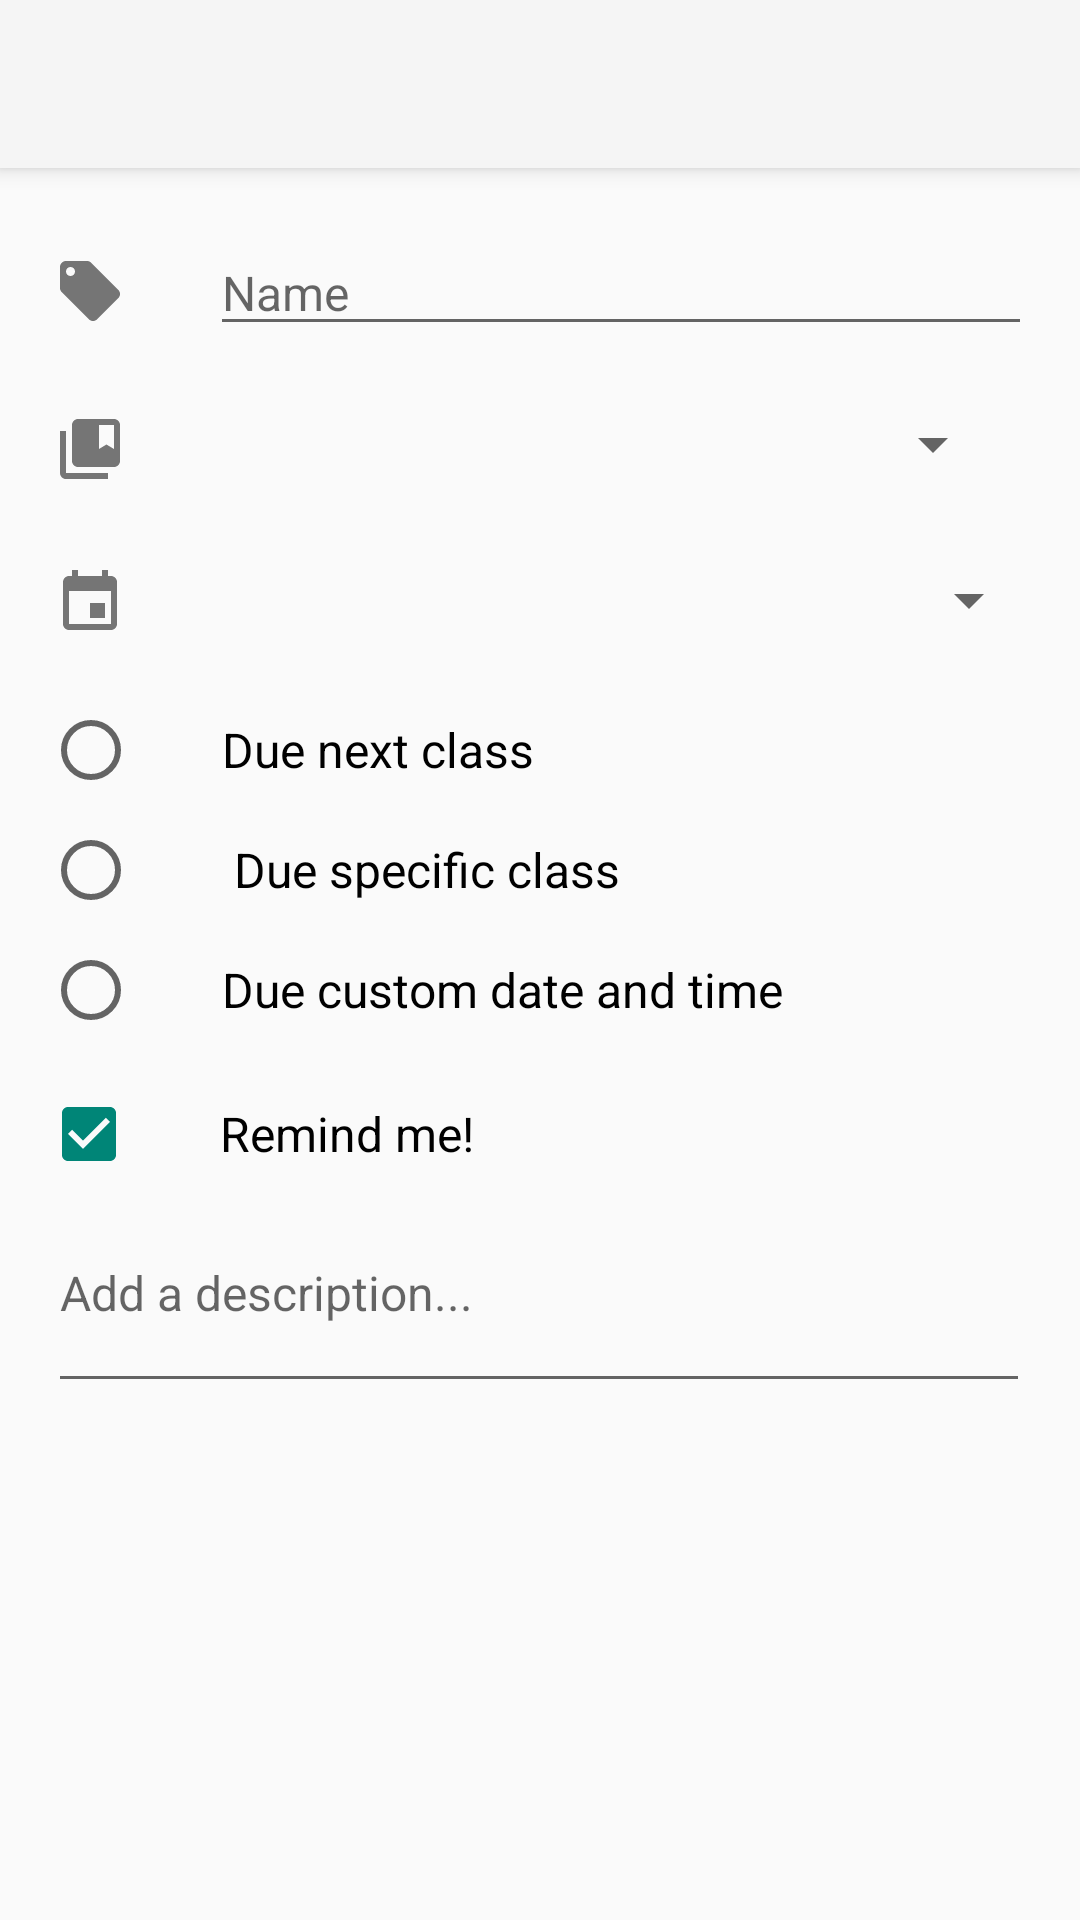

Produce the Android XML layout that renders to this screen, including the resource entries it uses.
<!-- AndroidManifest.xml: application theme chalkboard_theme -->
<!-- res/layout/activity_add_event.xml -->
<?xml version="1.0" encoding="utf-8"?>
<LinearLayout

    xmlns:android="http://schemas.android.com/apk/res/android"
    android:layout_width="match_parent"
    android:layout_height="match_parent"
    android:orientation="vertical">

    <include

        android:id="@+id/activity_add_event_toolbar"
        layout="@layout/view_toolbar_padded" />

    <ScrollView

        android:layout_width="match_parent"
        android:layout_height="0dp"
        android:layout_weight="1"
        android:fillViewport="true"
        android:scrollbars="none">

        <RelativeLayout

            android:layout_width="match_parent"
            android:layout_height="wrap_content">

            <RelativeLayout

                android:id="@+id/activity_add_event_name_relative_layout"
                android:layout_width="match_parent"
                android:layout_height="48dp"
                android:layout_marginTop="16dp"
                android:paddingBottom="4dp"
                android:paddingLeft="16dp"
                android:paddingRight="16dp"
                android:paddingTop="4dp">

                <ImageView

                    android:id="@+id/activity_add_event_name_icon_image_view"
                    android:layout_width="24dp"
                    android:layout_height="24dp"
                    android:layout_centerVertical="true"
                    android:layout_marginLeft="2dp"
                    android:src="@drawable/name"
                    android:tint="#757575"
                    android:translationY="1dp" />

                <EditText

                    android:id="@+id/activity_add_event_name_edit_text"
                    android:layout_width="match_parent"
                    android:layout_height="wrap_content"
                    android:layout_centerVertical="true"
                    android:layout_marginLeft="28dp"
                    android:layout_toRightOf="@id/activity_add_event_name_icon_image_view"
                    android:hint="Name"
                    android:inputType="textCapWords"
                    android:maxLines="1"
                    android:textSize="16sp" />

            </RelativeLayout>

            <RelativeLayout

                android:id="@+id/activity_add_event_class_relative_layout"
                android:layout_width="match_parent"
                android:layout_height="48dp"
                android:layout_below="@id/activity_add_event_name_relative_layout"
                android:layout_marginTop="4dp"
                android:paddingBottom="4dp"
                android:paddingLeft="16dp"
                android:paddingRight="25dp"
                android:paddingTop="4dp">

                <ImageView

                    android:id="@+id/activity_add_event_class_icon_image_view"
                    android:layout_width="24dp"
                    android:layout_height="24dp"
                    android:layout_centerVertical="true"
                    android:layout_marginLeft="2dp"
                    android:src="@drawable/classes"
                    android:tint="#757575"
                    android:translationY="1.75dp" />

                <Spinner

                    android:id="@+id/activity_add_event_class_spinner"
                    android:layout_width="match_parent"
                    android:layout_height="wrap_content"
                    android:layout_centerVertical="true"
                    android:layout_marginLeft="31.75dp"
                    android:layout_toRightOf="@id/activity_add_event_class_icon_image_view"
                    android:prompt="@string/spinner_prompt_class"
                    android:scrollbars="none" />

            </RelativeLayout>

            <RelativeLayout

                android:id="@+id/activity_add_event_type_relative_layout"
                android:layout_width="match_parent"
                android:layout_height="48dp"
                android:layout_below="@id/activity_add_event_class_relative_layout"
                android:layout_marginTop="4dp"
                android:paddingBottom="4dp"
                android:paddingLeft="16dp"
                android:paddingRight="13dp"
                android:paddingTop="4dp">

                <ImageView

                    android:id="@+id/activity_add_event_type_icon_image_view"
                    android:layout_width="24dp"
                    android:layout_height="24dp"
                    android:layout_centerVertical="true"
                    android:layout_marginLeft="2dp"
                    android:src="@drawable/event"
                    android:tint="#757575"
                    android:translationY="1dp" />

                <Spinner

                    android:id="@+id/activity_add_event_type_spinner"
                    android:layout_width="match_parent"
                    android:layout_height="wrap_content"
                    android:layout_centerVertical="true"
                    android:layout_marginLeft="31.75dp"
                    android:layout_toRightOf="@id/activity_add_event_type_icon_image_view"
                    android:prompt="@string/spinner_prompt_type"
                    android:scrollbars="none" />

            </RelativeLayout>

            <RelativeLayout

                android:id="@+id/activity_add_event_time_radio_group_relative_layout"
                android:layout_width="match_parent"
                android:layout_height="wrap_content"
                android:layout_below="@id/activity_add_event_type_relative_layout"
                android:layout_marginLeft="0.5dp"
                android:paddingBottom="4dp"
                android:paddingLeft="13.5dp"
                android:paddingRight="16dp"
                android:paddingTop="10dp">

                <RadioGroup

                    android:id="@+id/activity_add_event_time_radio_group"
                    android:layout_width="fill_parent"
                    android:layout_height="wrap_content"
                    android:orientation="vertical">

                    <RadioButton

                        android:id="@+id/activity_add_event_next_radio_button"
                        android:layout_width="wrap_content"
                        android:layout_height="wrap_content"
                        android:layout_marginBottom="8dp"
                        android:onClick="onRadioButtonClicked"
                        android:paddingLeft="27.75dp"
                        android:text="Due next class"
                        android:textSize="16sp" />

                    <RadioButton

                        android:id="@+id/activity_add_event_specific_radio_button"
                        android:layout_width="wrap_content"
                        android:layout_height="wrap_content"
                        android:layout_marginBottom="8dp"
                        android:onClick="onRadioButtonClicked"
                        android:paddingLeft="27.75dp"
                        android:text=" Due specific class"
                        android:textSize="16sp" />

                    <RadioButton

                        android:id="@+id/activity_add_event_custom_radio_button"
                        android:layout_width="wrap_content"
                        android:layout_height="wrap_content"
                        android:onClick="onRadioButtonClicked"
                        android:paddingLeft="27.75dp"
                        android:text="Due custom date and time"
                        android:textSize="16sp" />

                </RadioGroup>

            </RelativeLayout>

            <CheckBox

                android:id="@+id/activity_add_event_remind_me_check_box"
                android:layout_width="match_parent"
                android:layout_height="wrap_content"
                android:layout_below="@id/activity_add_event_time_radio_group_relative_layout"
                android:layout_marginLeft="13.75dp"
                android:layout_marginRight="16dp"
                android:layout_marginTop="12dp"
                android:checked="true"
                android:paddingLeft="27.75dp"
                android:text="Remind me!"
                android:textSize="16sp" />

            <EditText

                android:id="@+id/activity_add_event_description_edit_text"
                android:layout_width="fill_parent"
                android:layout_height="wrap_content"
                android:layout_below="@id/activity_add_event_remind_me_check_box"
                android:layout_marginLeft="16dp"
                android:layout_marginRight="16.75dp"
                android:layout_marginTop="16dp"
                android:gravity="top|left"
                android:hint="Add a description..."
                android:inputType="textMultiLine|textCapSentences"
                android:lines="4"
                android:maxLines="4"
                android:minLines="2"
                android:scrollbars="none"
                android:textSize="16sp" />

        </RelativeLayout>

    </ScrollView>

</LinearLayout>
<!-- res/layout/view_toolbar_padded.xml (included above) -->
<?xml version="1.0" encoding="utf-8"?>
<android.support.v7.widget.Toolbar

    xmlns:android="http://schemas.android.com/apk/res/android"
    xmlns:app="http://schemas.android.com/apk/res-auto"
    android:layout_width="match_parent"
    android:layout_height="wrap_content"
    android:background="?attr/colorPrimary"
    android:elevation="4dp"
    android:minHeight="?attr/actionBarSize"
    android:paddingRight="6dp"
    app:popupTheme="@style/ThemeOverlay.AppCompat.Light"
    app:theme="@style/ThemeOverlay.AppCompat.Dark.ActionBar">

</android.support.v7.widget.Toolbar>
<!-- resources referenced by this layout -->
<resources>
  <!-- drawable classes (drawable) -->
  <vector xmlns:android="http://schemas.android.com/apk/res/android"
      android:width="24dp"
      android:height="24dp"
      android:viewportHeight="24.0"
      android:viewportWidth="24.0">
      <path
          android:fillColor="#000000"
          android:pathData="M4,6H2v14c0,1.1 0.9,2 2,2h14v-2H4V6z" />
      <path
          android:fillColor="#000000"
          android:pathData="M20,2L8,2c-1.1,0 -2,0.9 -2,2v12c0,1.1 0.9,2 2,2h12c1.1,0 2,-0.9 2,-2L22,4c0,-1.1 -0.9,-2 -2,-2zM20,12l-2.5,-1.5L15,12L15,4h5v8z" />
  </vector>
  <!-- drawable event (drawable) -->
  <vector
  
      xmlns:android="http://schemas.android.com/apk/res/android"
      android:width="24dp"
      android:height="24dp"
      android:viewportHeight="24.0"
      android:viewportWidth="24.0">
  
      <path
  
          android:fillColor="#FF000000"
          android:pathData="M17,12h-5v5h5v-5zM16,1v2L8,3L8,1L6,1v2L5,3c-1.11,0 -1.99,0.9 -1.99,2L3,19c0,1.1 0.89,2 2,2h14c1.1,0 2,-0.9 2,-2L21,5c0,-1.1 -0.9,-2 -2,-2h-1L18,1h-2zM19,19L5,19L5,8h14v11z" />
  
  </vector>
  <!-- drawable name (drawable) -->
  <?xml version="1.0" encoding="utf-8"?>
  <vector
  
      xmlns:android="http://schemas.android.com/apk/res/android"
      android:height="24dp"
      android:width="24dp"
      android:viewportWidth="24"
      android:viewportHeight="24">
  
      <path
  
          android:fillColor="#000000"
          android:pathData="M5.5,7A1.5,1.5 0 0,1 4,5.5A1.5,1.5 0 0,1 5.5,4A1.5,1.5 0 0,1 7,5.5A1.5,1.5 0 0,1 5.5,7M21.41,11.58L12.41,2.58C12.05,2.22 11.55,2 11,2H4C2.89,2 2,2.89 2,4V11C2,11.55 2.22,12.05 2.59,12.41L11.58,21.41C11.95,21.77 12.45,22 13,22C13.55,22 14.05,21.77 14.41,21.41L21.41,14.41C21.78,14.05 22,13.55 22,13C22,12.44 21.77,11.94 21.41,11.58Z" />
  
  </vector>
  <string name="spinner_prompt_class">Choose your class</string>
  <string name="spinner_prompt_type">Choose your type</string>
  <style name="chalkboard_theme" parent="Theme.AppCompat.Light.NoActionBar">
  
          <item name="android:statusBarColor">@android:color/transparent</item>
          <item name="android:dialogTheme">@style/dialog_theme</item>
          <item name="android:actionButtonStyle">@style/action_button</item>
  
      </style>
  <style name="dialog_theme" parent="@style/Theme.AppCompat.Light.Dialog">
  
          <item name="android:windowNoTitle">false</item>
  
      </style>
  <style name="action_button" parent="Theme.AppCompat.Light.NoActionBar">
  
          <item name="android:padding">12dp</item>
  
      </style>
</resources>
